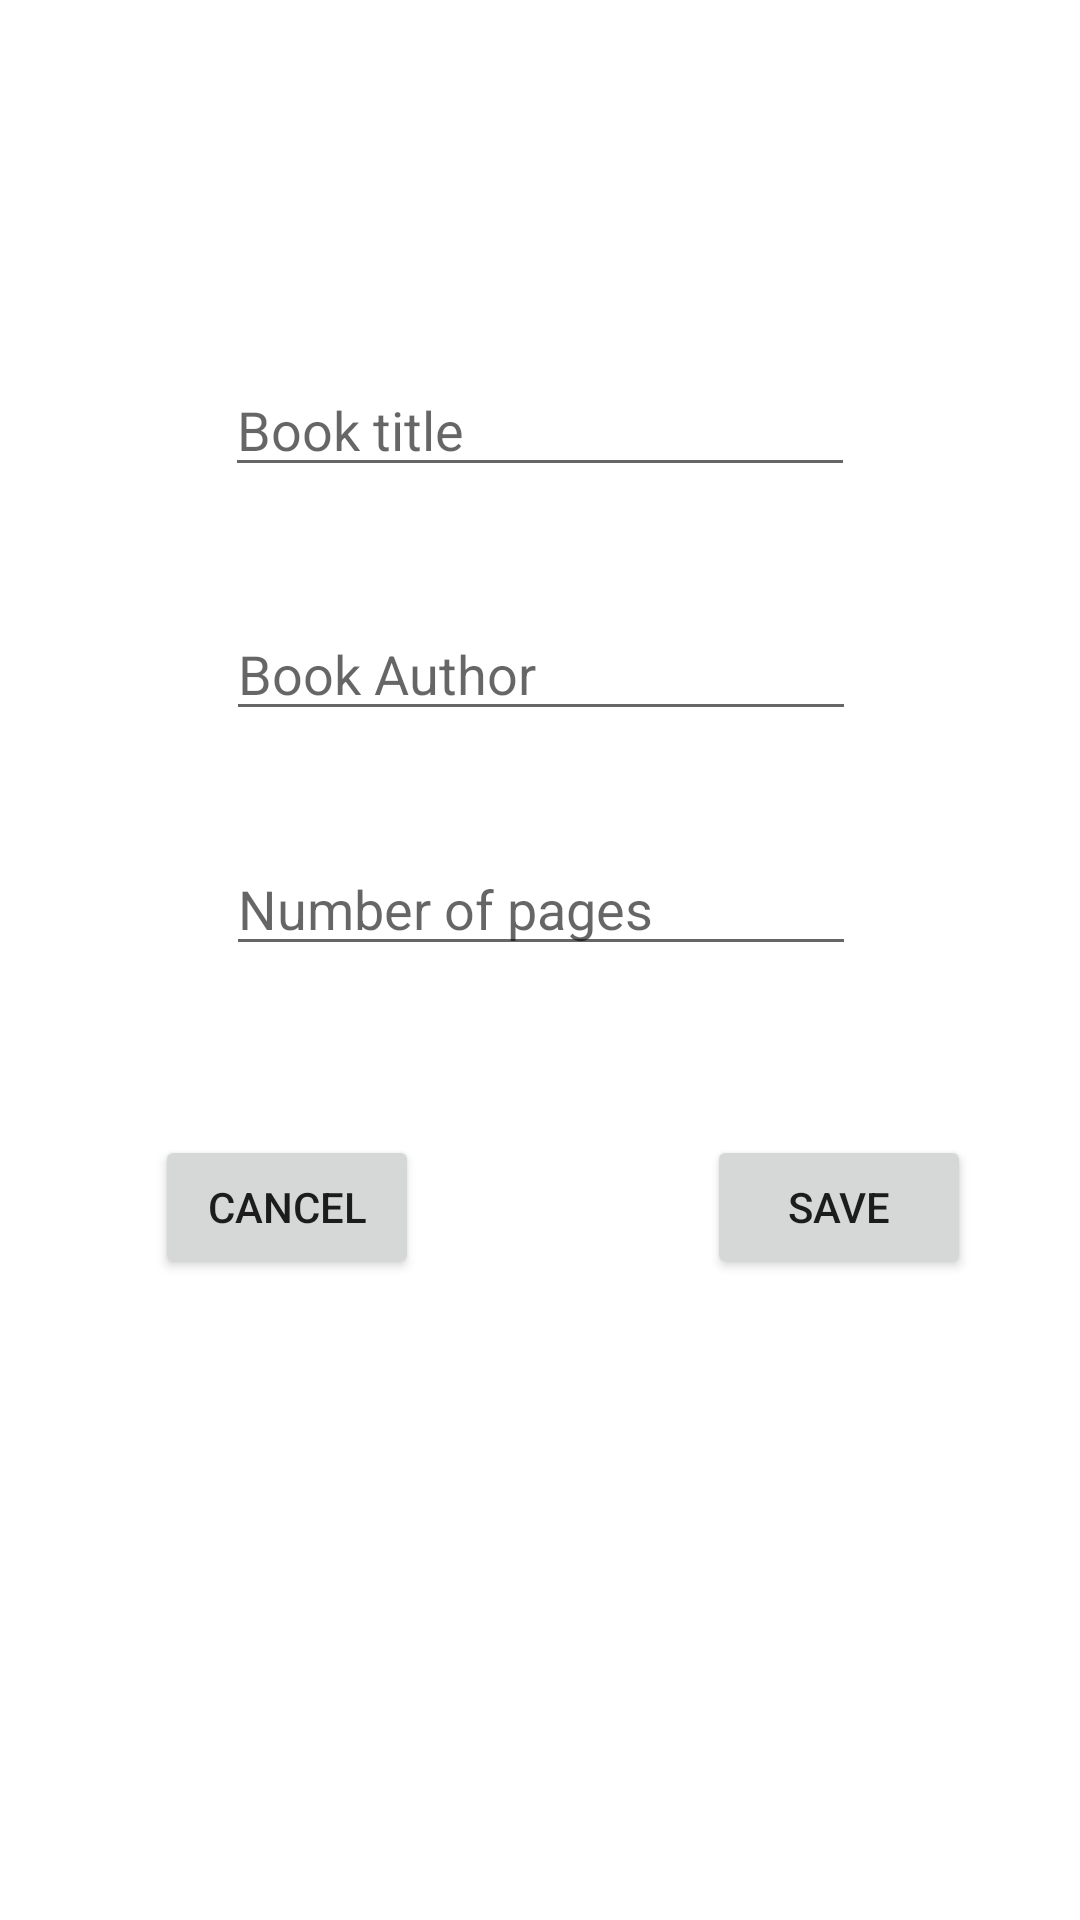

Produce the Android XML layout that renders to this screen, including the resource entries it uses.
<!-- AndroidManifest.xml: application theme Theme.Float_butoon -->
<!-- res/layout/activity_save_book.xml -->
<?xml version="1.0" encoding="utf-8"?>
<androidx.constraintlayout.widget.ConstraintLayout xmlns:android="http://schemas.android.com/apk/res/android"
    xmlns:app="http://schemas.android.com/apk/res-auto"
    xmlns:tools="http://schemas.android.com/tools"
    android:layout_width="match_parent"
    android:layout_height="match_parent"
    tools:context=".SaveBook">

    <EditText
        android:id="@+id/titlebook_editText"
        android:layout_width="wrap_content"
        android:layout_height="wrap_content"
        android:ems="10"
        android:hint="Book title"
        android:inputType="textPersonName"
        app:layout_constraintBottom_toBottomOf="parent"
        app:layout_constraintEnd_toEndOf="parent"
        app:layout_constraintStart_toStartOf="parent"
        app:layout_constraintTop_toTopOf="parent"
        app:layout_constraintVertical_bias="0.202" />

    <EditText
        android:id="@+id/bookAuthor_editText"
        android:layout_width="wrap_content"
        android:layout_height="wrap_content"
        android:ems="10"
        android:hint="Book Author"
        android:inputType="textPersonName"
        app:layout_constraintBottom_toBottomOf="parent"
        app:layout_constraintEnd_toEndOf="parent"
        app:layout_constraintHorizontal_bias="0.502"
        app:layout_constraintStart_toStartOf="parent"
        app:layout_constraintTop_toTopOf="parent"
        app:layout_constraintVertical_bias="0.338" />

    <EditText
        android:id="@+id/page_editText"
        android:layout_width="wrap_content"
        android:layout_height="wrap_content"
        android:ems="10"
        android:hint="Number of pages"
        android:inputType="textPersonName"
        app:layout_constraintBottom_toBottomOf="parent"
        app:layout_constraintEnd_toEndOf="parent"
        app:layout_constraintHorizontal_bias="0.502"
        app:layout_constraintStart_toStartOf="parent"
        app:layout_constraintTop_toTopOf="parent"
        app:layout_constraintVertical_bias="0.469" />

    <Button
        android:id="@+id/btn_save"
        android:layout_width="wrap_content"
        android:layout_height="wrap_content"
        android:text="Save"
        app:layout_constraintBottom_toBottomOf="parent"
        app:layout_constraintEnd_toEndOf="parent"
        app:layout_constraintHorizontal_bias="0.866"
        app:layout_constraintStart_toStartOf="parent"
        app:layout_constraintTop_toTopOf="parent"
        app:layout_constraintVertical_bias="0.639" />

    <Button
        android:id="@+id/btn_cancel"
        android:layout_width="wrap_content"
        android:layout_height="wrap_content"
        android:text="Cancel"
        app:layout_constraintBottom_toBottomOf="parent"
        app:layout_constraintEnd_toEndOf="parent"
        app:layout_constraintHorizontal_bias="0.19"
        app:layout_constraintStart_toStartOf="parent"
        app:layout_constraintTop_toTopOf="parent"
        app:layout_constraintVertical_bias="0.639" />

</androidx.constraintlayout.widget.ConstraintLayout>
<!-- resources referenced by this layout -->
<resources>
  <style name="Theme.Float_butoon" parent="Theme.MaterialComponents.DayNight.DarkActionBar">
          
          <item name="colorPrimary">@color/purple_500</item>
          <item name="colorPrimaryVariant">@color/purple_700</item>
          <item name="colorOnPrimary">@color/white</item>
          
          <item name="colorSecondary">@color/teal_200</item>
          <item name="colorSecondaryVariant">@color/teal_700</item>
          <item name="colorOnSecondary">@color/black</item>
          
          <item name="android:statusBarColor">?attr/colorPrimaryVariant</item>
          
      </style>
  <!-- not gathered from this repository: default colours our renderer supplied (Android Studio template values) -->
  <color name="purple_500">#FF6200EE</color>
  <color name="purple_700">#FF3700B3</color>
  <color name="teal_200">#FF03DAC5</color>
  <color name="teal_700">#FF018786</color>
  <color name="black">#FF000000</color>
  <color name="white">#FFFFFFFF</color>
</resources>
